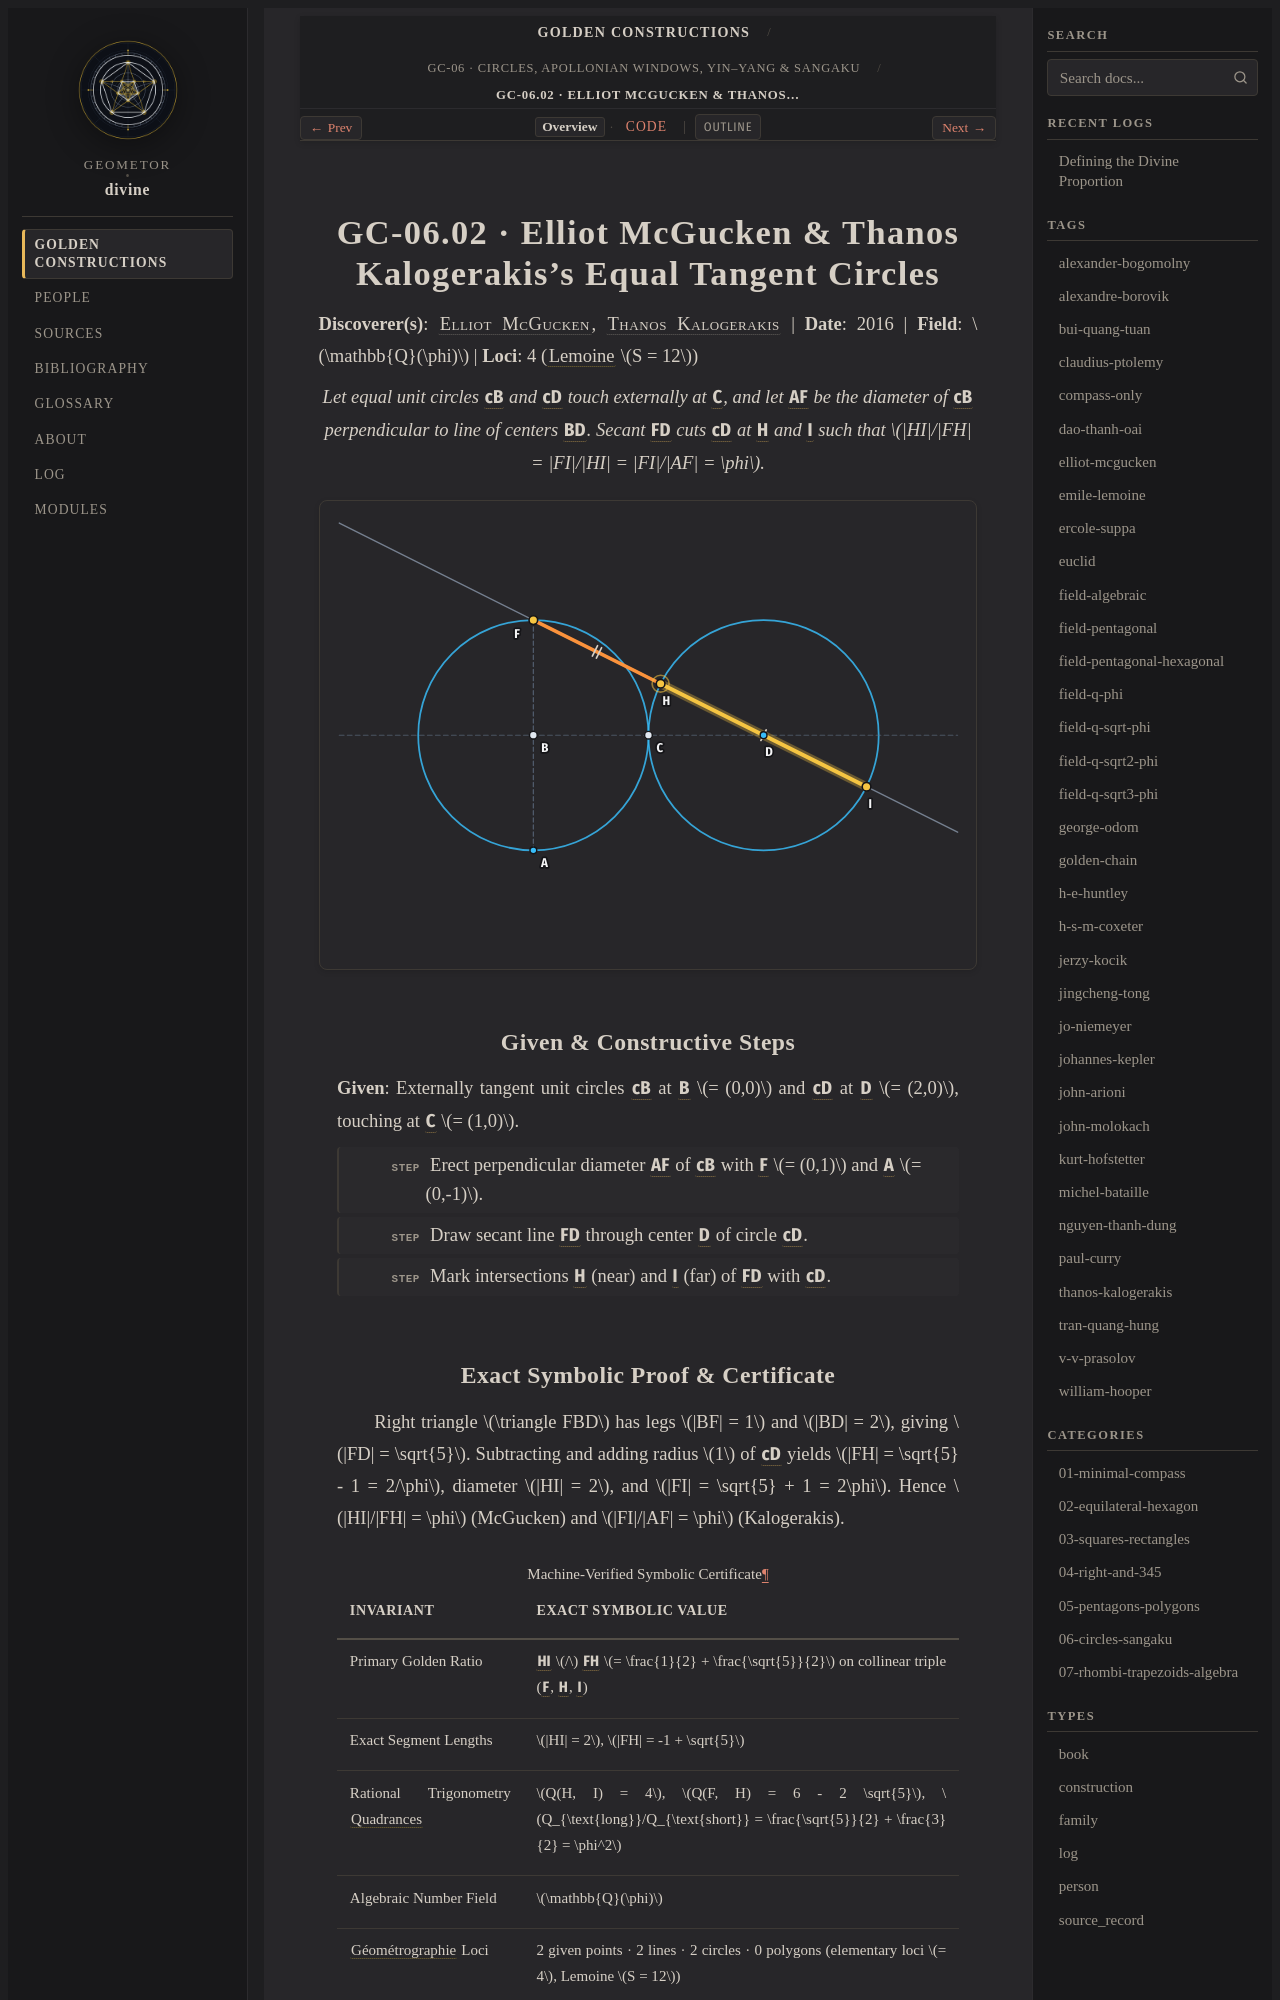

repository: geometor/divine · page: constructions/06-circles-sangaku/02-mcgucken-kalogerakis-equal-circles/index.html · generator: sphinx

:type: construction
:order: 2
:excerpt: Let equal unit circles cB and cD touch externally at C, and let AF be the diameter of cB perpendicular to line of centers BD. Secant FD cuts cD at H and I such that HI/FH = FI/HI = FI/AF = φ.
:categories: 06-circles-sangaku
:tags: field-q-phi, elliot-mcgucken, thanos-kalogerakis

GC-06.02 · Elliot McGucken & Thanos Kalogerakis's Equal Tangent Circles
=======================================================================

**Discoverer(s)**: :person:`Elliot McGucken <elliot-mcgucken>`, :person:`Thanos Kalogerakis <thanos-kalogerakis>` | **Date**: 2016 | **Field**: :math:`\mathbb{Q}(\phi)` | **Loci**: 4 (:term:`Lemoine <geometrographie>` :math:`S = 12`)

.. enunciation::

   Let equal unit circles :g:`cB` and :g:`cD` touch externally at :g:`C`, and let :g:`AF` be the diameter of :g:`cB` perpendicular to line of centers :g:`BD`. Secant :g:`FD` cuts :g:`cD` at :g:`H` and :g:`I` such that :math:`|HI|/|FH| = |FI|/|HI| = |FI|/|AF| = \phi`.

.. picture:: 02-mcgucken-kalogerakis-equal-circles.svg
   :alt: GC-06.02 — Elliot McGucken & Thanos Kalogerakis's Equal Tangent Circles

Given & Constructive Steps
--------------------------

**Given**: Externally tangent unit circles :g:`cB` at :g:`B` :math:`= (0,0)` and :g:`cD` at :g:`D` :math:`= (2,0)`, touching at :g:`C` :math:`= (1,0)`.

.. step::

   Erect perpendicular diameter :g:`AF` of :g:`cB` with :g:`F` :math:`= (0,1)` and :g:`A` :math:`= (0,-1)`.

.. step::

   Draw secant line :g:`FD` through center :g:`D` of circle :g:`cD`.

.. step::

   Mark intersections :g:`H` (near) and :g:`I` (far) of :g:`FD` with :g:`cD`.
